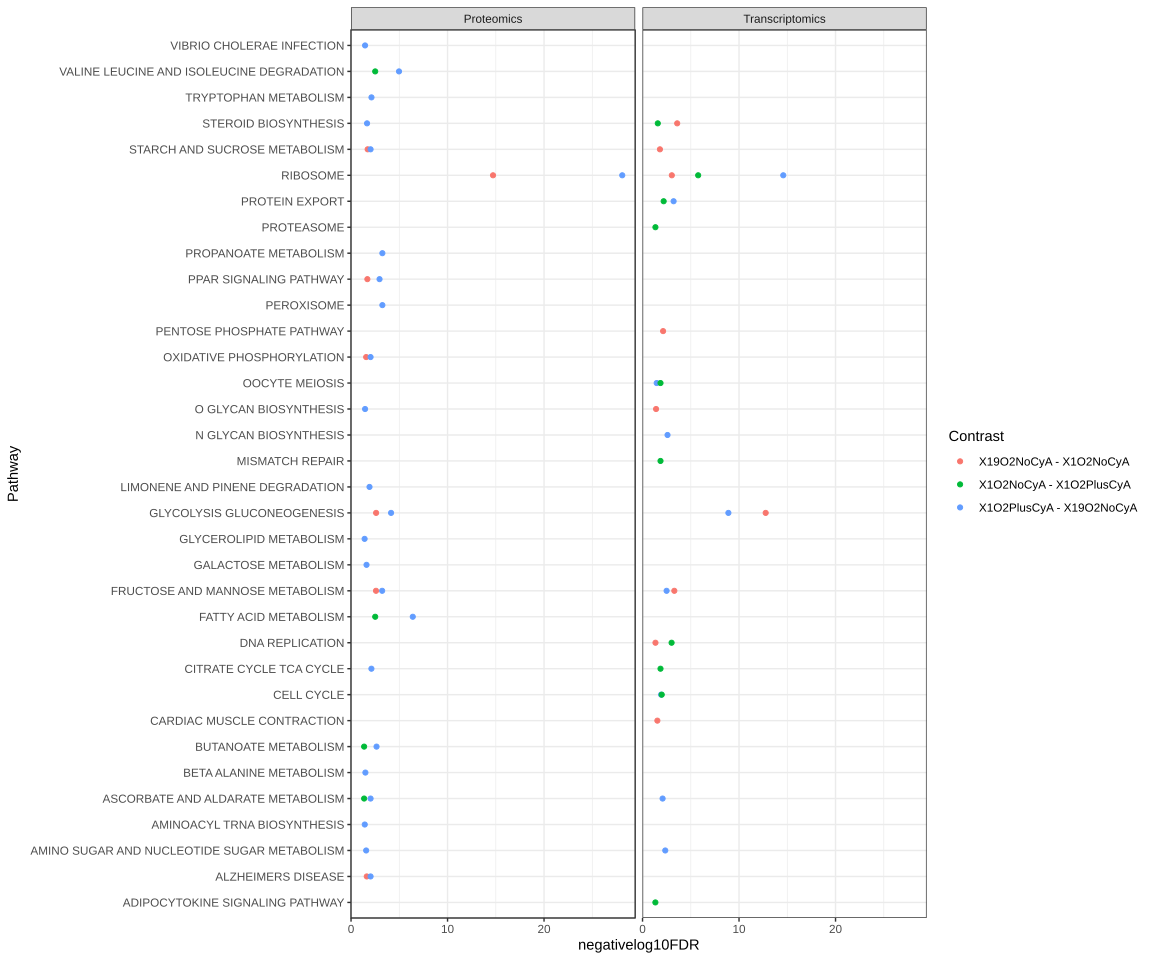

Values plotted in this chart, from the file beside it:
, NGenes, Direction, PValue, FDR, Contrast, GeneSet, Method, negativelog10FDR, Pathway
1, 79, Up, 1.05818199726444e-17, 1.93647305499393e-15, X19O2NoCyA - X1O2NoCyA, KEGG_RIBOSOME, Proteomics, 14.71, RIBOSOME
2, 33, Down, 2.76388496628379e-05, 0.002529, X19O2NoCyA - X1O2NoCyA, KEGG_GLYCOLYSIS_GLUCONEOGENESIS, Proteomics, 2.597, GLYCOLYSIS GLUCONEOGENESIS
3, 21, Down, 4.25857391398135e-05, 0.002598, X19O2NoCyA - X1O2NoCyA, KEGG_FRUCTOSE_AND_MANNOSE_METABOLISM, Proteomics, 2.585, FRUCTOSE AND MANNOSE METABOLISM
4, 12, Down, 0.0004155, 0.01901, X19O2NoCyA - X1O2NoCyA, KEGG_STARCH_AND_SUCROSE_METABOLISM, Proteomics, 1.721, STARCH AND SUCROSE METABOLISM
5, 20, Down, 0.000556, 0.02035, X19O2NoCyA - X1O2NoCyA, KEGG_PPAR_SIGNALING_PATHWAY, Proteomics, 1.691, PPAR SIGNALING PATHWAY
6, 80, Down, 0.0007722, 0.02355, X19O2NoCyA - X1O2NoCyA, KEGG_ALZHEIMERS_DISEASE, Proteomics, 1.628, ALZHEIMERS DISEASE
7, 61, Down, 0.001038, 0.02714, X19O2NoCyA - X1O2NoCyA, KEGG_OXIDATIVE_PHOSPHORYLATION, Proteomics, 1.566, OXIDATIVE PHOSPHORYLATION
8, 11, Up, 0.002418, 0.05531, X19O2NoCyA - X1O2NoCyA, KEGG_AUTOIMMUNE_THYROID_DISEASE, Proteomics, 1.257, AUTOIMMUNE THYROID DISEASE
9, 28, Down, 0.00274, 0.05571, X19O2NoCyA - X1O2NoCyA, KEGG_AMINO_SUGAR_AND_NUCLEOTIDE_SUGAR_ME…, Proteomics, 1.254, AMINO SUGAR AND NUCLEOTIDE SUGAR METABOL…
10, 23, Down, 0.004696, 0.07938, X19O2NoCyA - X1O2NoCyA, KEGG_SNARE_INTERACTIONS_IN_VESICULAR_TRA…, Proteomics, 1.1, SNARE INTERACTIONS IN VESICULAR TRANSPOR…
11, 52, Down, 0.004771, 0.07938, X19O2NoCyA - X1O2NoCyA, KEGG_LYSOSOME, Proteomics, 1.1, LYSOSOME
12, 12, Up, 0.008475, 0.1175, X19O2NoCyA - X1O2NoCyA, KEGG_ALLOGRAFT_REJECTION, Proteomics, 0.9301, ALLOGRAFT REJECTION
13, 12, Up, 0.008475, 0.1175, X19O2NoCyA - X1O2NoCyA, KEGG_GRAFT_VERSUS_HOST_DISEASE, Proteomics, 0.9301, GRAFT VERSUS HOST DISEASE
14, 11, Down, 0.009527, 0.1175, X19O2NoCyA - X1O2NoCyA, KEGG_STEROID_BIOSYNTHESIS, Proteomics, 0.9301, STEROID BIOSYNTHESIS
15, 115, Up, 0.009628, 0.1175, X19O2NoCyA - X1O2NoCyA, KEGG_SPLICEOSOME, Proteomics, 0.9301, SPLICEOSOME
16, 40, Down, 0.0103, 0.1178, X19O2NoCyA - X1O2NoCyA, KEGG_PEROXISOME, Proteomics, 0.929, PEROXISOME
17, 13, Up, 0.01227, 0.128, X19O2NoCyA - X1O2NoCyA, KEGG_TYPE_I_DIABETES_MELLITUS, Proteomics, 0.8929, TYPE I DIABETES MELLITUS
18, 13, Down, 0.01271, 0.128, X19O2NoCyA - X1O2NoCyA, KEGG_GALACTOSE_METABOLISM, Proteomics, 0.8929, GALACTOSE METABOLISM
19, 64, Down, 0.01329, 0.128, X19O2NoCyA - X1O2NoCyA, KEGG_PARKINSONS_DISEASE, Proteomics, 0.8929, PARKINSONS DISEASE
20, 76, Up, 0.01723, 0.1572, X19O2NoCyA - X1O2NoCyA, KEGG_CELL_CYCLE, Proteomics, 0.8034, CELL CYCLE
21, 11, Down, 0.01822, 0.1572, X19O2NoCyA - X1O2NoCyA, KEGG_PORPHYRIN_AND_CHLOROPHYLL_METABOLIS…, Proteomics, 0.8034, PORPHYRIN AND CHLOROPHYLL METABOLISM
22, 21, Down, 0.02032, 0.1572, X19O2NoCyA - X1O2NoCyA, KEGG_N_GLYCAN_BIOSYNTHESIS, Proteomics, 0.8034, N GLYCAN BIOSYNTHESIS
23, 9, Down, 0.02046, 0.1572, X19O2NoCyA - X1O2NoCyA, KEGG_GLYCINE_SERINE_AND_THREONINE_METABO…, Proteomics, 0.8034, GLYCINE SERINE AND THREONINE METABOLISM
24, 93, Down, 0.02062, 0.1572, X19O2NoCyA - X1O2NoCyA, KEGG_HUNTINGTONS_DISEASE, Proteomics, 0.8034, HUNTINGTONS DISEASE
25, 33, Up, 0.02614, 0.1913, X19O2NoCyA - X1O2NoCyA, KEGG_ANTIGEN_PROCESSING_AND_PRESENTATION, Proteomics, 0.7183, ANTIGEN PROCESSING AND PRESENTATION
26, 3, Down, 0.02948, 0.2075, X19O2NoCyA - X1O2NoCyA, KEGG_GLYCOSPHINGOLIPID_BIOSYNTHESIS_GLOB…, Proteomics, 0.683, GLYCOSPHINGOLIPID BIOSYNTHESIS GLOBO SER…
27, 33, Down, 0.03221, 0.218, X19O2NoCyA - X1O2NoCyA, KEGG_PHOSPHATIDYLINOSITOL_SIGNALING_SYST…, Proteomics, 0.6615, PHOSPHATIDYLINOSITOL SIGNALING SYSTEM
28, 24, Down, 0.03336, 0.218, X19O2NoCyA - X1O2NoCyA, KEGG_ADIPOCYTOKINE_SIGNALING_PATHWAY, Proteomics, 0.6615, ADIPOCYTOKINE SIGNALING PATHWAY
29, 75, Up, 0.03493, 0.2204, X19O2NoCyA - X1O2NoCyA, KEGG_UBIQUITIN_MEDIATED_PROTEOLYSIS, Proteomics, 0.6568, UBIQUITIN MEDIATED PROTEOLYSIS
30, 33, Down, 0.04138, 0.2496, X19O2NoCyA - X1O2NoCyA, KEGG_EPITHELIAL_CELL_SIGNALING_IN_HELICO…, Proteomics, 0.6028, EPITHELIAL CELL SIGNALING IN HELICOBACTE…
31, 5, Down, 0.04228, 0.2496, X19O2NoCyA - X1O2NoCyA, KEGG_GLYCOSAMINOGLYCAN_DEGRADATION, Proteomics, 0.6028, GLYCOSAMINOGLYCAN DEGRADATION
32, 25, Down, 0.04539, 0.2596, X19O2NoCyA - X1O2NoCyA, KEGG_FATTY_ACID_METABOLISM, Proteomics, 0.5858, FATTY ACID METABOLISM
33, 10, Up, 0.05367, 0.2976, X19O2NoCyA - X1O2NoCyA, KEGG_TERPENOID_BACKBONE_BIOSYNTHESIS, Proteomics, 0.5263, TERPENOID BACKBONE BIOSYNTHESIS
34, 27, Down, 0.07737, 0.4164, X19O2NoCyA - X1O2NoCyA, KEGG_VIBRIO_CHOLERAE_INFECTION, Proteomics, 0.3805, VIBRIO CHOLERAE INFECTION
35, 20, Down, 0.0883, 0.4617, X19O2NoCyA - X1O2NoCyA, KEGG_CYSTEINE_AND_METHIONINE_METABOLISM, Proteomics, 0.3357, CYSTEINE AND METHIONINE METABOLISM
36, 31, Down, 0.09412, 0.4632, X19O2NoCyA - X1O2NoCyA, KEGG_LONG_TERM_POTENTIATION, Proteomics, 0.3342, LONG TERM POTENTIATION
37, 17, Down, 0.09582, 0.4632, X19O2NoCyA - X1O2NoCyA, KEGG_PENTOSE_PHOSPHATE_PATHWAY, Proteomics, 0.3342, PENTOSE PHOSPHATE PATHWAY
38, 6, Up, 0.09619, 0.4632, X19O2NoCyA - X1O2NoCyA, KEGG_ASTHMA, Proteomics, 0.3342, ASTHMA
39, 50, Down, 0.09877, 0.4635, X19O2NoCyA - X1O2NoCyA, KEGG_APOPTOSIS, Proteomics, 0.334, APOPTOSIS
40, 23, Down, 0.1059, 0.4812, X19O2NoCyA - X1O2NoCyA, KEGG_INOSITOL_PHOSPHATE_METABOLISM, Proteomics, 0.3177, INOSITOL PHOSPHATE METABOLISM
41, 13, Down, 0.1078, 0.4812, X19O2NoCyA - X1O2NoCyA, KEGG_BIOSYNTHESIS_OF_UNSATURATED_FATTY_A…, Proteomics, 0.3177, BIOSYNTHESIS OF UNSATURATED FATTY ACIDS
42, 6, Up, 0.1105, 0.4813, X19O2NoCyA - X1O2NoCyA, KEGG_BASAL_CELL_CARCINOMA, Proteomics, 0.3176, BASAL CELL CARCINOMA
43, 7, Down, 0.1138, 0.4844, X19O2NoCyA - X1O2NoCyA, KEGG_OLFACTORY_TRANSDUCTION, Proteomics, 0.3148, OLFACTORY TRANSDUCTION
44, 22, Down, 0.1194, 0.4898, X19O2NoCyA - X1O2NoCyA, KEGG_AMYOTROPHIC_LATERAL_SCLEROSIS_ALS, Proteomics, 0.31, AMYOTROPHIC LATERAL SCLEROSIS ALS
45, 14, Up, 0.1204, 0.4898, X19O2NoCyA - X1O2NoCyA, KEGG_HEMATOPOIETIC_CELL_LINEAGE, Proteomics, 0.31, HEMATOPOIETIC CELL LINEAGE
46, 18, Down, 0.1237, 0.4921, X19O2NoCyA - X1O2NoCyA, KEGG_PROPANOATE_METABOLISM, Proteomics, 0.308, PROPANOATE METABOLISM
47, 21, Down, 0.1481, 0.5767, X19O2NoCyA - X1O2NoCyA, KEGG_LONG_TERM_DEPRESSION, Proteomics, 0.2391, LONG TERM DEPRESSION
48, 4, Down, 0.1543, 0.5884, X19O2NoCyA - X1O2NoCyA, KEGG_OTHER_GLYCAN_DEGRADATION, Proteomics, 0.2304, OTHER GLYCAN DEGRADATION
49, 38, Up, 0.1584, 0.5915, X19O2NoCyA - X1O2NoCyA, KEGG_PROGESTERONE_MEDIATED_OOCYTE_MATURA…, Proteomics, 0.2281, PROGESTERONE MEDIATED OOCYTE MATURATION
50, 12, Down, 0.1674, 0.6073, X19O2NoCyA - X1O2NoCyA, KEGG_PRIMARY_IMMUNODEFICIENCY, Proteomics, 0.2166, PRIMARY IMMUNODEFICIENCY
51, 27, Down, 0.1704, 0.6073, X19O2NoCyA - X1O2NoCyA, KEGG_PYRUVATE_METABOLISM, Proteomics, 0.2166, PYRUVATE METABOLISM
52, 25, Down, 0.1726, 0.6073, X19O2NoCyA - X1O2NoCyA, KEGG_RIG_I_LIKE_RECEPTOR_SIGNALING_PATHW…, Proteomics, 0.2166, RIG I LIKE RECEPTOR SIGNALING PATHWAY
53, 3, Down, 0.1802, 0.615, X19O2NoCyA - X1O2NoCyA, KEGG_GLYCOSPHINGOLIPID_BIOSYNTHESIS_GANG…, Proteomics, 0.2111, GLYCOSPHINGOLIPID BIOSYNTHESIS GANGLIO S…
54, 12, Down, 0.1867, 0.615, X19O2NoCyA - X1O2NoCyA, KEGG_HOMOLOGOUS_RECOMBINATION, Proteomics, 0.2111, HOMOLOGOUS RECOMBINATION
55, 5, Down, 0.1881, 0.615, X19O2NoCyA - X1O2NoCyA, KEGG_NEUROACTIVE_LIGAND_RECEPTOR_INTERAC…, Proteomics, 0.2111, NEUROACTIVE LIGAND RECEPTOR INTERACTION
56, 20, Up, 0.189, 0.615, X19O2NoCyA - X1O2NoCyA, KEGG_RNA_POLYMERASE, Proteomics, 0.2111, RNA POLYMERASE
57, 27, Up, 0.1938, 0.615, X19O2NoCyA - X1O2NoCyA, KEGG_VIRAL_MYOCARDITIS, Proteomics, 0.2111, VIRAL MYOCARDITIS
58, 7, Down, 0.1983, 0.615, X19O2NoCyA - X1O2NoCyA, KEGG_METABOLISM_OF_XENOBIOTICS_BY_CYTOCH…, Proteomics, 0.2111, METABOLISM OF XENOBIOTICS BY CYTOCHROME …
59, 7, Down, 0.1983, 0.615, X19O2NoCyA - X1O2NoCyA, KEGG_DRUG_METABOLISM_CYTOCHROME_P450, Proteomics, 0.2111, DRUG METABOLISM CYTOCHROME P
60, 32, Up, 0.2104, 0.6157, X19O2NoCyA - X1O2NoCyA, KEGG_PATHOGENIC_ESCHERICHIA_COLI_INFECTI…, Proteomics, 0.2106, PATHOGENIC ESCHERICHIA COLI INFECTION
... 1,521 more rows
